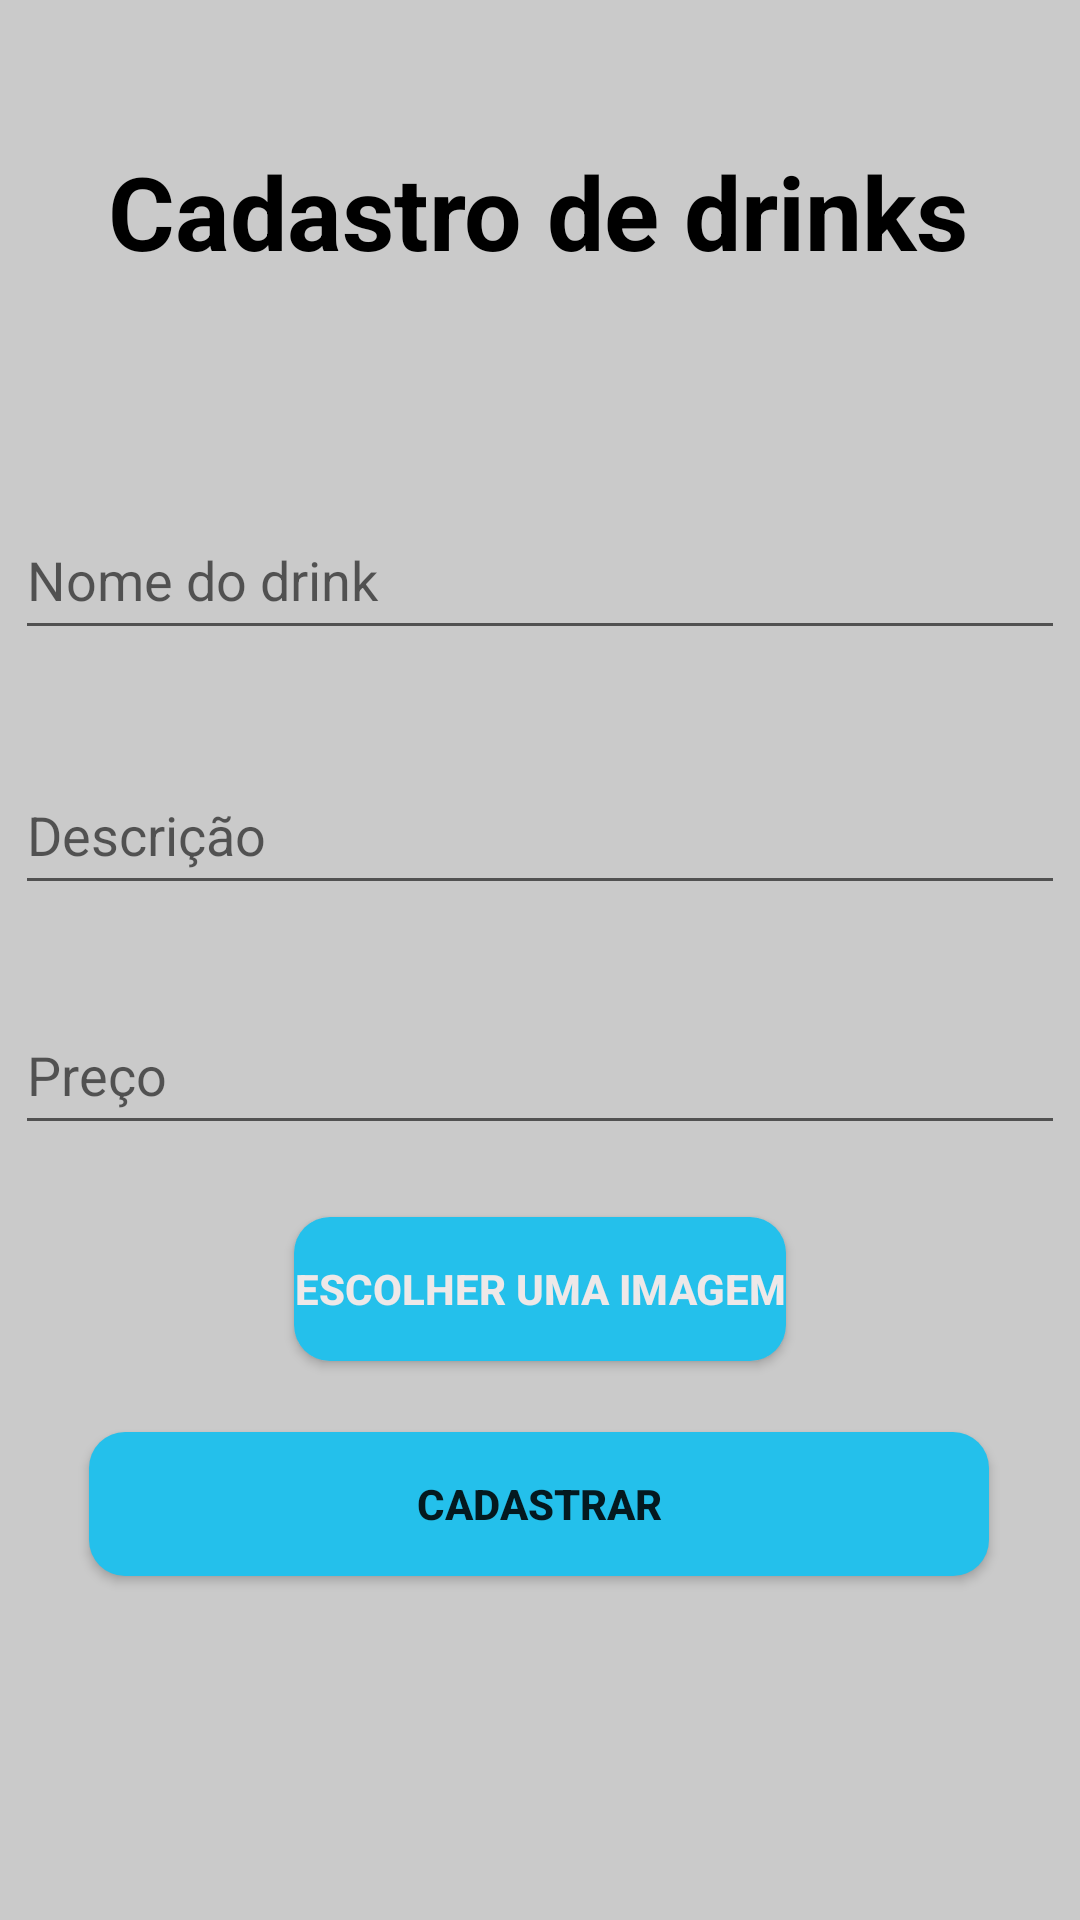

Write the Android layout XML for this screen, with the resource values it uses.
<!-- AndroidManifest.xml: application theme Theme.DrinkMeApp -->
<!-- res/layout/activity_cadastrar_drinks.xml -->
<?xml version="1.0" encoding="utf-8"?>
<androidx.constraintlayout.widget.ConstraintLayout xmlns:android="http://schemas.android.com/apk/res/android"
    xmlns:app="http://schemas.android.com/apk/res-auto"
    xmlns:tools="http://schemas.android.com/tools"
    android:layout_width="match_parent"
    android:layout_height="match_parent"
    tools:context=".CadastrarDrinksActivity"
    android:background="#cacaca">

    <TextView
        android:id="@+id/textView2"
        android:layout_width="wrap_content"
        android:layout_height="wrap_content"
        android:text="Cadastro de drinks"
        android:textAlignment="center"
        android:textSize="34sp"
        android:textStyle="bold"
        android:textColor="#000"
        app:layout_constraintBottom_toBottomOf="parent"
        app:layout_constraintEnd_toEndOf="parent"
        app:layout_constraintHorizontal_bias="0.495"
        app:layout_constraintStart_toStartOf="parent"
        app:layout_constraintTop_toTopOf="parent"
        app:layout_constraintVertical_bias="0.08" />

    <EditText
        android:id="@+id/drinkNomeInput"
        android:layout_width="350dp"
        android:layout_height="50dp"
        android:ems="10"
        android:hint="Nome do drink"
        android:inputType="text"
        android:textColor="#eee8e8"
        app:layout_constraintBottom_toBottomOf="parent"
        app:layout_constraintEnd_toEndOf="parent"
        app:layout_constraintHorizontal_bias="0.497"
        app:layout_constraintStart_toStartOf="parent"
        app:layout_constraintTop_toBottomOf="@+id/textView2"
        app:layout_constraintVertical_bias="0.148" />

    <EditText
        android:id="@+id/drinkPrecoInput"
        android:layout_width="350dp"
        android:layout_height="50dp"
        android:ems="10"
        android:hint="Preço"
        android:inputType="text"
        app:layout_constraintBottom_toBottomOf="parent"
        app:layout_constraintEnd_toEndOf="parent"
        app:layout_constraintHorizontal_bias="0.502"
        app:layout_constraintStart_toStartOf="parent"
        app:layout_constraintTop_toBottomOf="@+id/drinkDescInput"
        app:layout_constraintVertical_bias="0.104" />

    <EditText
        android:id="@+id/drinkDescInput"
        android:layout_width="350dp"
        android:layout_height="50dp"
        android:ems="10"
        android:hint="Descrição"
        android:inputType="text"
        android:textColor="#eee8e8"
        app:layout_constraintBottom_toBottomOf="parent"
        app:layout_constraintEnd_toEndOf="parent"
        app:layout_constraintStart_toStartOf="parent"
        app:layout_constraintTop_toBottomOf="@+id/drinkNomeInput"
        app:layout_constraintVertical_bias="0.094" />

    <Button
        android:id="@+id/uploadImageBtn"
        android:layout_width="wrap_content"
        android:layout_height="wrap_content"
        android:text="Escolher uma imagem"
        android:textAlignment="center"
        android:textStyle="bold"
        android:textColor="#eee8e8"
        android:background="@drawable/roundstyle"
        app:layout_constraintBottom_toTopOf="@+id/cadastrarBtn"
        app:layout_constraintEnd_toEndOf="parent"
        app:layout_constraintStart_toStartOf="parent"
        app:layout_constraintTop_toBottomOf="@+id/drinkPrecoInput" />

    <Button
        android:id="@+id/cadastrarBtn"
        android:layout_width="300dp"
        android:layout_height="wrap_content"
        android:text="Cadastrar"
        android:textAlignment="center"
        android:textStyle="bold"
        app:layout_constraintBottom_toBottomOf="parent"
        app:layout_constraintEnd_toEndOf="parent"
        app:layout_constraintHorizontal_bias="0.495"
        app:layout_constraintStart_toStartOf="parent"
        app:layout_constraintTop_toBottomOf="@+id/drinkPrecoInput"
        app:layout_constraintVertical_bias="0.455"
        android:background="@drawable/roundstyle"/>

</androidx.constraintlayout.widget.ConstraintLayout>
<!-- resources referenced by this layout -->
<resources>
  <!-- drawable roundstyle (drawable) -->
  <?xml version="1.0" encoding="utf-8"?>
  <shape xmlns:android="http://schemas.android.com/apk/res/android">
  
      <corners android:radius="12dp" />
      <solid android:color="@color/blue"></solid>
  </shape>
  <style name="Theme.DrinkMeApp" parent="Theme.MaterialComponents.DayNight.DarkActionBar">
          
          <item name="colorPrimary">@color/purple_500</item>
          <item name="colorPrimaryVariant">@color/purple_700</item>
          <item name="colorOnPrimary">@color/white</item>
          
          <item name="colorSecondary">@color/teal_200</item>
          <item name="colorSecondaryVariant">@color/teal_700</item>
          <item name="colorOnSecondary">@color/black</item>
          
          <item name="android:statusBarColor">?attr/colorPrimaryVariant</item>
          
      </style>
  <color name="blue">#24c0eb</color>
  <color name="purple_500">#FF6200EE</color>
  <color name="purple_700">#FF3700B3</color>
  <color name="white">#FFFFFFFF</color>
  <color name="teal_200">#FF03DAC5</color>
  <color name="teal_700">#FF018786</color>
  <color name="black">#FF000000</color>
</resources>
